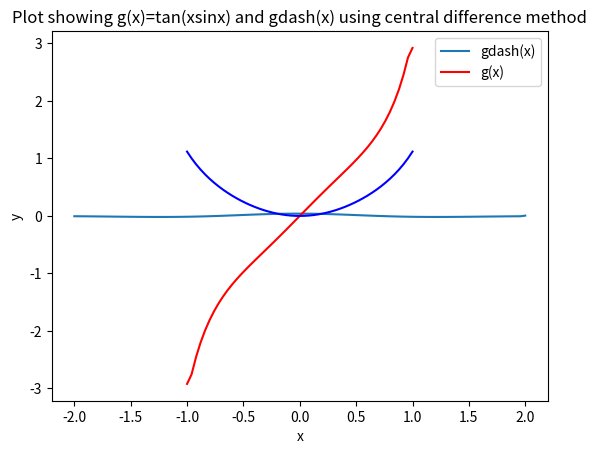

Write Python code to recreate this figure.
# -*- coding: utf-8 -*-
"""
Created on Wed Oct 30 13:51:15 2019

[redacted]
"""
from numpy import *
from matplotlib.pylab import*
print('Exercise 1 - Forward Difference Method')
print('(a)')
#define function for which forward difference method shall be applied
def f(x):
    return exp(-x**2)
#define number of points for method over given interval
n=100
a=-2
b=2
#define array for x-values, and corresponding function values over interval [a,b]
x=linspace(a,b,n+1)
y=zeros(n+1)
for i in range(n+1):
    y[i]=f(x[i])
#define array of zeros to store derivative values
dydx=zeros(n+1)
#calculate step size for points over interval [a,b]
h=(b-a)/n
#calculate derivative at each point employing forward difference method, and assign to array
for i in range(n):
    dydx[i]=(y[i+1]-y[i])/h
#must use alternative form of expression for derivative at end point since we do not have a value for y[n+1]
dydx[n]=(y[n]-y[n-1])/h
#can define an array to store error values for derivatives
error=zeros(n+1)
#calculate error at each point and store to array 
for i in range(n+1):
    error[i]=(-2*x[i]*exp(-x[i]**2))-dydx[i]
#create command for plotting error against corresponding x-values  
plot(x,error)
xlabel('x')
ylabel('Error')
title('Error in the forward difference method for e^(-x^2)')
plt.show()
#create loop to find maximum error and corresponding x-value
maxerror=0
for i in range(n+1):
    if abs(error[i])>maxerror:
        maxerror=abs(error[i])
        xmax=x[i]
print('The maximum absolute error in the forward difference method across the interval investigated is', maxerror,'and this occurs at an x-value of xmax=',xmax )
print()
print('(b)')
#can create loop to decrease step size as specified and calculate subsequent derivative and corresponding error.
for i in range(1,13,1):
    h=(10)**(-i)
    derivxmax=(f(xmax+h)-f(xmax))/h
    errorxmax=((-2*xmax*exp(-xmax**2))-derivxmax)
    print('For a step size of', h, 'the corresponding error is', errorxmax)
print()
print('It can be observed that as step size h is decreased by a factor of 10 in each subsequent approximation, the error in the approximations is also seen to decrease by roughly a factor of 10. Which is to be expected as the error in the forward difference method is proportional to the step size.')
print()



print('Exercise 2 - Centred Difference Method')
#Exercise 2 - Centred Difference Method
print('(a)')
#define function 
def g(x):
    return tan(x*sin(x))
#can define interval and suitable number of steps 
a=-1
b=1
n=50
#define array of x-values, and functions values
x=linspace(a,b,n+1)
y=zeros(n+1)
for i in range(n+1):
    y[i]=g(x[i])
#define array for storage of derivative values
dydx=zeros(n+1)
#calculate step size h over the interval [a,b]
h=(b-a)/n
#create loop to calculate derivative and assign to array
for i in range(n):
    dydx[i]=(y[i+1]-y[i-1])/(2*h)
#need to define the derivative differently at the end points since we have no value for y[n+1]and y[-1]
dydx[0]=(y[1]-y[0])/(h)
dydx[n]=(y[n]-y[n-1])/(h)
#can create command to produce plot for function values and derivatives
plot(x,dydx,'r')
plot(x,y,'b')
xlabel('x')
ylabel('y')
title('Plot showing g(x)=tan(xsinx) and gdash(x) using central difference method')
legend(['gdash(x)','g(x)'])
plt.show()
print('(b)')
#define x-value of interest
x=-0.5
#can produce an array to store derivative values for each decreasing step size
derivx=[]
#create loop with sufficient step decreases to calculate derivatives for agreement to 4d.p.
for i in range(1,11,1):
    h=10**(-i)
    deriv=(g(x+h)-g(x-h))/(2*h)
    derivx.append(deriv)
# create loop to find successive approximations that agree to 4d.p and print output. This is achieved by comparing differences between successive values in array.
for i in range(1,10,1):
    h=10**(-i)
    if abs(derivx[i]-derivx[i-1])<=0.00005:
        print('The value of the derivative at x=-0.5 correct to four decimal places is',round(derivx[i],4), 'which occurs at a step size of', h )
        break
print()
print('The required step size needed to achieve agreement to 4d.p. and as such reduce the error to 0.00005 using the central difference method is 0.01. Using the forward difference to reduce the error to below 0.00005 and achieve agreement to 4d.p., a step size of less than 0.0001 was needed. It can be seen that the step size using the forward difference for a given accuracy is roughly the square of the step size using the central difference. Which is expected given one method is first order and one method is second order.' )       
print()




#Exercise 3 - Partial Derivatives
print('Exercise 3 - Partial Derivatives')
print('(a)')
print('My scheme is partialdfdx=(f(x[i+1],y[i])-f(x[i-1],y[i]))/2h')
print('My scheme is partialdfdy=(f(x[i],y[i+1])-f(x[i],y[i-1]))/2h')
print()
#can define function of two variables
def f(x,y):
    return sin(x*arccos(y))
#define x and y values for subsequent approximations
x=1
y=0.5
#can define arrays to store partial derivative values as step size is reduced
partialdfdx=[]
partialdfdy=[]
#define loop to reduce step size and calculate subsequent partial derivatives, which are stored to array. Sufficient iterations are specified to ensure agreement of values to 4d.p.
for i in range(1,13,1):
    h=10**(-i)
    partdfdx=(f(x+h,y)-f(x-h,y))/(2*h)
    partdfdy=(f(x,y+h)-f(x,y-h))/(2*h)
    partialdfdx.append(partdfdx)
    partialdfdy.append(partdfdy)
#define loop to cycle through derivative values, which prints value when agreement to 4d.p. is reached
for i in range(1,12,1):
    if abs(partialdfdx[i]-partialdfdx[i-1]) and abs(partialdfdy[i]-partialdfdy[i-1]) <=0.00005:
        print('The partial derivative of f w.r.t x correct to 4d.p. is',round(partialdfdx[i],4))
        print('The partial derivative of f w.r.t y correct to 4d.p. is',round(partialdfdy[i],4))
        break
print()
#to analyse the order of the method we can analyse the error in the approximations. For this we need the exact derivative value which are defined as follows.
dfdxexact=arccos(y)*cos(x*arccos(y))
dfdyexact=(-x/(sqrt(1-y**2)))*cos(x*arccos(y))
#define loop to calculate error with decreasing step size, for approximated partial derivatives
for i in range(1,5,1):
    h=10**(-i)
    approxdfdx=(f(x+h,y)-f(x-h,y))/(2*h)
    approxdfdy=(f(x,y+h)-f(x,y-h))/(2*h)
    errorx=dfdxexact-approxdfdx
    errory=dfdyexact-approxdfdy
    print('Step size',h,'Error Partial dfdx:', errorx, 'Error Partial dfdy:', errory)
print()
print('As can be seen above, reducing the step size by a factor of 10 reduces the error in both approximations by a factor of 100. As such the the error in the approximations is proportional to the square of the step size, which confirms the method is second order accurate')
#to calculate the directional derivative we need the unit vector in the direction v=2i-j, for this we need the magnitude of v.
magv=sqrt((2**2)+(1**2))
#calculation for the directional derivative
dd=(1/magv)*(partialdfdx[i]*2+(-partialdfdy[i]))
print()
print('The value for the directional derivative correct to 4 d.p. is', round(dd,4))
    

    
    


